Photos from the image-classification dataset "enhance_then_resize" in the GitHub repository brandonlch2904/Brain_Tumour_Detection. Its 4 classes are: glioma tumor, meningioma tumor, no tumor, pituitary tumor.

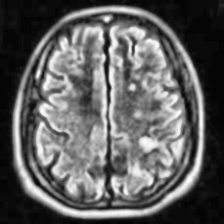
Label: no tumor

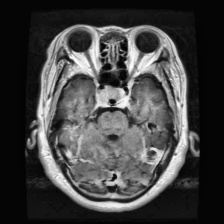
Label: pituitary tumor

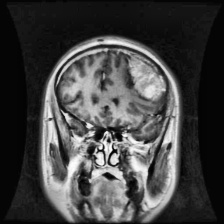
Label: meningioma tumor

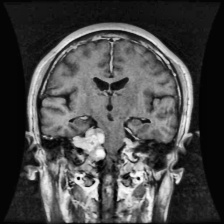
Label: meningioma tumor

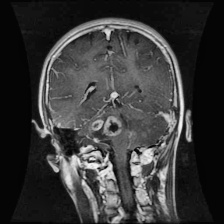
Label: glioma tumor

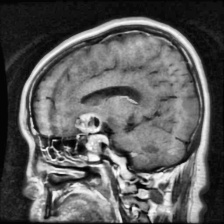
Label: pituitary tumor
